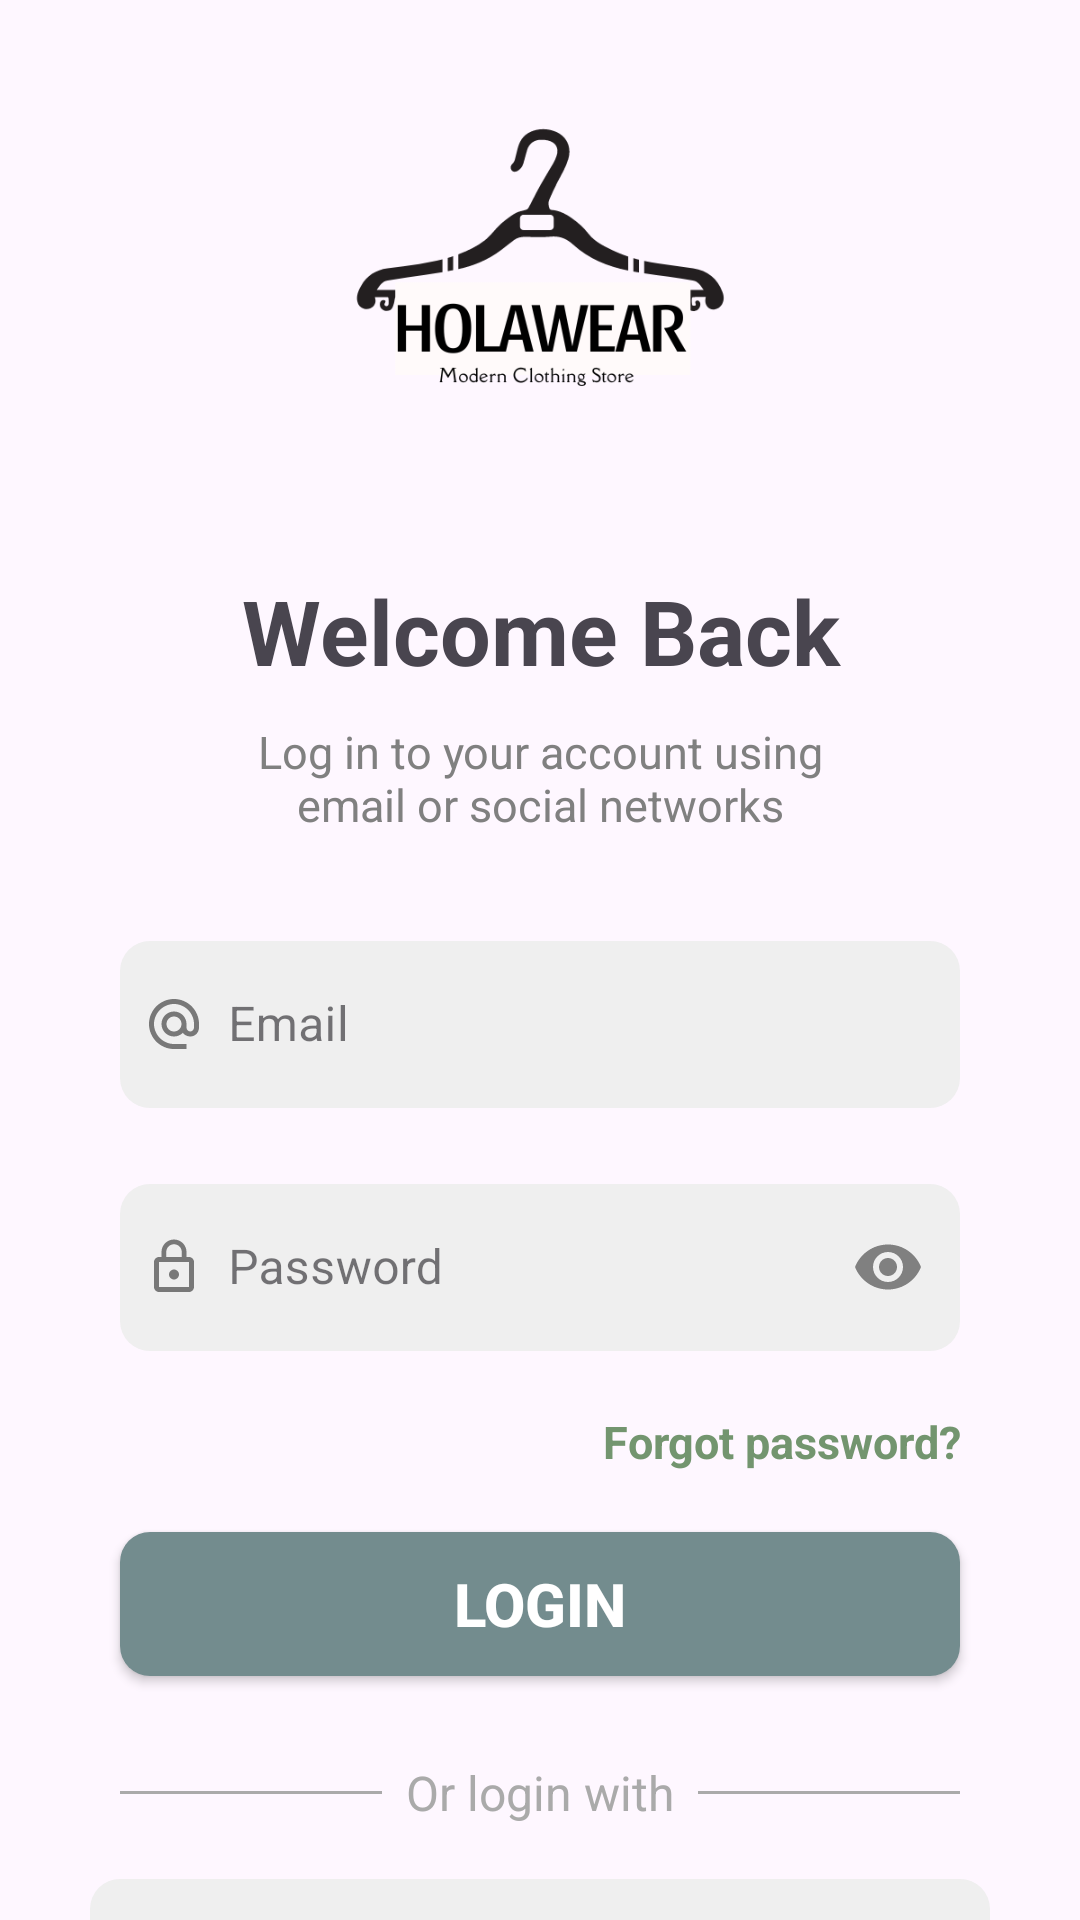

Android layout source for this screen:
<!-- AndroidManifest.xml: application theme Theme.HolaWear -->
<!-- res/layout/activity_login.xml -->
<?xml version="1.0" encoding="utf-8"?>
<LinearLayout
    xmlns:android="http://schemas.android.com/apk/res/android"
    xmlns:app="http://schemas.android.com/apk/res-auto"
    xmlns:tools="http://schemas.android.com/tools"
    android:id="@+id/main"
    android:layout_width="match_parent"
    android:layout_height="match_parent"
    tools:context=".activities.auth.LoginActivity"
    android:orientation="vertical" >

  <androidx.core.widget.NestedScrollView
      android:layout_width="match_parent"
      android:layout_height="match_parent"
      >
      <LinearLayout
          android:layout_width="match_parent"
          android:layout_height="match_parent"
          android:orientation="vertical">

          
          <ImageView
              android:layout_width="150dp"
              android:layout_height="150dp"
              android:layout_gravity="center"
              android:layout_marginTop="20dp"
              android:src="@mipmap/logo2" />

          
          <TextView
              android:layout_width="match_parent"
              android:layout_height="wrap_content"
              android:text="Welcome Back"
              android:textSize="30sp"
              android:textStyle="bold"
              android:gravity="center"
              android:layout_marginTop="20dp" />

          
          <TextView
              android:layout_width="match_parent"
              android:layout_height="wrap_content"
              android:text="Log in to your account using email or social networks"
              android:textSize="15sp"
              android:textColor="@color/lightGrey2"
              android:gravity="center"
              android:layout_marginTop="10dp"
              android:layout_marginRight="70dp"
              android:layout_marginLeft="70dp"
              android:layout_marginBottom="20dp" />

          
          <LinearLayout
              android:layout_width="match_parent"
              android:layout_height="wrap_content"
              android:orientation="vertical"
              android:layout_marginLeft="30dp"
              android:layout_marginRight="30dp" >

              
              <com.google.android.material.textfield.TextInputLayout
                  android:id="@+id/textInputEmail"
                  android:layout_width="match_parent"
                  android:layout_height="wrap_content"
                  android:layout_margin="10dp"
                  android:hint="@string/email_hint"
                  style="@style/Widget.MaterialComponents.TextInputLayout.OutlinedBox">

                  <com.google.android.material.textfield.TextInputEditText
                      android:id="@+id/etEmail"
                      android:layout_width="match_parent"
                      android:layout_height="wrap_content"
                      android:inputType="textEmailAddress"
                      android:background="@drawable/edittext_bg"
                      android:drawableStart="@drawable/baseline_alternate_email_24"
                      android:paddingStart="8dp"
                      android:paddingEnd="8dp"
                      android:drawablePadding="8dp"
                       />
              </com.google.android.material.textfield.TextInputLayout>

              
              <com.google.android.material.textfield.TextInputLayout
                  android:id="@+id/textInputPassword"
                  android:layout_width="match_parent"
                  android:layout_height="wrap_content"
                  android:layout_margin="10dp"
                  app:endIconMode="password_toggle"
                  app:endIconTint="@color/lightGrey2"
                  android:hint="@string/password_hint"
                  style="@style/Widget.MaterialComponents.TextInputLayout.OutlinedBox">

                  <com.google.android.material.textfield.TextInputEditText
                      android:id="@+id/etPassword"
                      android:layout_width="match_parent"
                      android:layout_height="wrap_content"
                      android:inputType="textPassword"
                      android:background="@drawable/edittext_bg"
                      android:drawableStart="@drawable/baseline_lock_outline_24"
                      android:paddingStart="8dp"
                      android:paddingEnd="8dp"
                      android:drawablePadding="8dp"
              />
              </com.google.android.material.textfield.TextInputLayout>


              
              <TextView
                  android:layout_width="match_parent"
                  android:layout_height="wrap_content"
                  android:text="Forgot password?"
                  android:textSize="15sp"
                  android:textStyle="bold"
                  android:gravity="end"
                  android:layout_marginTop="10dp"
                  android:textColor="#73956F"
                  android:layout_margin="10dp" />

              
              <Button
                  android:id="@+id/btnLogin"
                  android:layout_width="match_parent"
                  android:layout_height="wrap_content"
                  android:text="Login"
                  android:textSize="20sp"
                  android:textStyle="bold"
                  android:background="@drawable/button1_bg"
                  android:textColor="@color/white"
                  android:layout_margin="10dp"
                  app:backgroundTint="@null"/>

              
              <LinearLayout
                  android:layout_width="match_parent"
                  android:layout_height="wrap_content"
                  android:orientation="vertical"
                  android:layout_marginTop="10dp"
                  android:gravity="center">

                  
                  <LinearLayout
                      android:layout_width="match_parent"
                      android:layout_height="wrap_content"
                      android:orientation="horizontal"
                      android:layout_marginLeft="10dp"
                      android:layout_marginRight="10dp"
                      android:gravity="center">
                      <View
                          android:layout_width="0dp"
                          android:layout_height="1dp"
                          android:layout_weight="1"
                          android:background="@android:color/darker_gray"/>

                      <TextView
                          android:layout_width="wrap_content"
                          android:layout_height="wrap_content"
                          android:text="Or login with"
                          android:textColor="@android:color/darker_gray"
                          android:layout_margin="8dp"
                          android:textSize="16sp" />

                      <View
                          android:layout_width="0dp"
                          android:layout_height="1dp"
                          android:layout_weight="1"
                          android:background="@android:color/darker_gray"/>
                  </LinearLayout>

                  
                  <LinearLayout
                      android:layout_width="match_parent"
                      android:layout_height="50dp"
                      android:background="@drawable/edittext_bg"
                      android:orientation="horizontal"
                      android:gravity="center"
                      android:layout_marginTop="10dp"
                      android:layout_marginBottom="10dp"
                      android:paddingStart="10dp"
                      android:paddingEnd="10dp">

                      
                      <ImageView
                          android:id="@+id/googleLogo"
                          android:layout_width="24dp"
                          android:layout_height="24dp"
                          android:src="@mipmap/google"
                          android:layout_gravity="center_vertical"
                          android:layout_marginEnd="10dp"/>

                      
                      <TextView
                          android:id="@+id/googleLoginText"
                          android:layout_width="wrap_content"
                          android:layout_height="wrap_content"
                          android:text="Login with Google"
                          android:textSize="18sp"
                          android:textColor="@color/black"
                          android:gravity="center_vertical"/>

                  </LinearLayout>

                  
                  <LinearLayout
                      android:layout_width="match_parent"
                      android:layout_height="50dp"
                      android:background="@drawable/edittext_bg"
                      android:orientation="horizontal"
                      android:gravity="center"
                      android:layout_marginTop="10dp"
                      android:layout_marginBottom="10dp"
                      android:paddingStart="10dp"
                      android:paddingEnd="10dp">

                  
                  <ImageView
                      android:id="@+id/facebookLogo"
                      android:layout_width="24dp"
                      android:layout_height="24dp"
                      android:src="@mipmap/facebook"
                      android:layout_gravity="center_vertical"
                      android:layout_marginEnd="10dp"/>

                  
                  <TextView
                      android:id="@+id/facebookLoginText"
                      android:layout_width="wrap_content"
                      android:layout_height="wrap_content"
                      android:text="Login with Facebook"
                      android:textSize="18sp"
                      android:textColor="@color/black"
                      android:gravity="center_vertical"/>

              </LinearLayout>
                  
                  <LinearLayout
                      android:layout_width="match_parent"
                      android:layout_height="match_parent"
                      android:orientation="horizontal"
                      android:layout_marginBottom="60dp"
                      android:layout_marginTop="20dp"
                      android:gravity="center"
                      >
                      <TextView
                          android:layout_width="wrap_content"
                          android:layout_height="wrap_content"
                          android:layout_gravity="center"
                          android:text="First time here? "
                          android:textSize="14sp"
                          android:textColor="@android:color/darker_gray"
                          />

                      <TextView
                          android:id="@+id/tvSignup"
                          android:layout_width="wrap_content"
                          android:layout_height="wrap_content"
                          android:layout_gravity="center"
                          android:text="Signup"
                          android:textSize="14sp"
                          android:textColor="@color/black"
                          android:textStyle="bold"
                          android:layout_marginStart="5dp"
                          android:clickable="true"/>
                  </LinearLayout>
            </LinearLayout>
          </LinearLayout>
      </LinearLayout>
  </androidx.core.widget.NestedScrollView>
</LinearLayout>
<!-- resources referenced by this layout -->
<resources>
  <color name="black">#FF000000</color>
  <color name="lightGrey2">#808080</color>
  <color name="white">#FFFFFFFF</color>
  <!-- drawable baseline_alternate_email_24 (drawable) -->
  <vector xmlns:android="http://schemas.android.com/apk/res/android"
      android:height="20dp"
      android:tint="#000000"
      android:viewportHeight="24"
      android:viewportWidth="24"
      android:alpha="0.5"
      android:width="20dp">
        
      <path android:fillColor="@android:color/white" android:pathData="M12,2C6.48,2 2,6.48 2,12s4.48,10 10,10h5v-2h-5c-4.34,0 -8,-3.66 -8,-8s3.66,-8 8,-8 8,3.66 8,8v1.43c0,0.79 -0.71,1.57 -1.5,1.57s-1.5,-0.78 -1.5,-1.57L17,12c0,-2.76 -2.24,-5 -5,-5s-5,2.24 -5,5 2.24,5 5,5c1.38,0 2.64,-0.56 3.54,-1.47 0.65,0.89 1.77,1.47 2.96,1.47 1.97,0 3.5,-1.6 3.5,-3.57L22,12c0,-5.52 -4.48,-10 -10,-10zM12,15c-1.66,0 -3,-1.34 -3,-3s1.34,-3 3,-3 3,1.34 3,3 -1.34,3 -3,3z"/>
      
  </vector>
  <!-- drawable baseline_lock_outline_24 (drawable) -->
  <vector xmlns:android="http://schemas.android.com/apk/res/android"
      android:height="20dp" android:tint="#000000" android:viewportHeight="24"
      android:viewportWidth="24"
      android:alpha="0.5"
      android:width="20dp"
      >
        
      <path android:fillColor="@android:color/white" android:pathData="M12,17c1.1,0 2,-0.9 2,-2s-0.9,-2 -2,-2s-2,0.9 -2,2S10.9,17 12,17zM18,8h-1V6c0,-2.76 -2.24,-5 -5,-5S7,3.24 7,6v2H6c-1.1,0 -2,0.9 -2,2v10c0,1.1 0.9,2 2,2h12c1.1,0 2,-0.9 2,-2V10C20,8.9 19.1,8 18,8zM8.9,6c0,-1.71 1.39,-3.1 3.1,-3.1s3.1,1.39 3.1,3.1v2H8.9V6zM18,20H6V10h12V20z"/>
      
  </vector>
  <!-- drawable button1_bg (drawable) -->
  <shape xmlns:android="http://schemas.android.com/apk/res/android"
      android:shape="rectangle">
      <solid android:color="@color/midGreen"/>
      <corners android:radius="10dp"/>
  </shape>
  <!-- drawable edittext_bg (drawable) -->
  <?xml version="1.0" encoding="utf-8"?>
  <selector xmlns:android="http://schemas.android.com/apk/res/android">
  <item>
      <shape android:shape="rectangle">
          <solid android:color="@color/lightGrey"/>
  
          <corners android:radius="10dp"/>
  
      </shape>
  </item>
  </selector>
  <!-- mipmap logo2: png bitmap (mipmap-mdpi, 20639 bytes) -->
  <string name="email_hint">Email</string>
  <string name="password_hint">Password</string>
  <style name="Theme.HolaWear" parent="Base.Theme.HolaWear" />
  <color name="midGreen">#738C8E</color>
  <color name="lightGrey">#EFEFEF</color>
  <style name="Base.Theme.HolaWear" parent="Theme.Material3.DayNight.NoActionBar">
          
          
          <item name="android:statusBarColor">@android:color/black</item>
  
          
          <item name="android:windowLightStatusBar">false</item>
      </style>
</resources>
